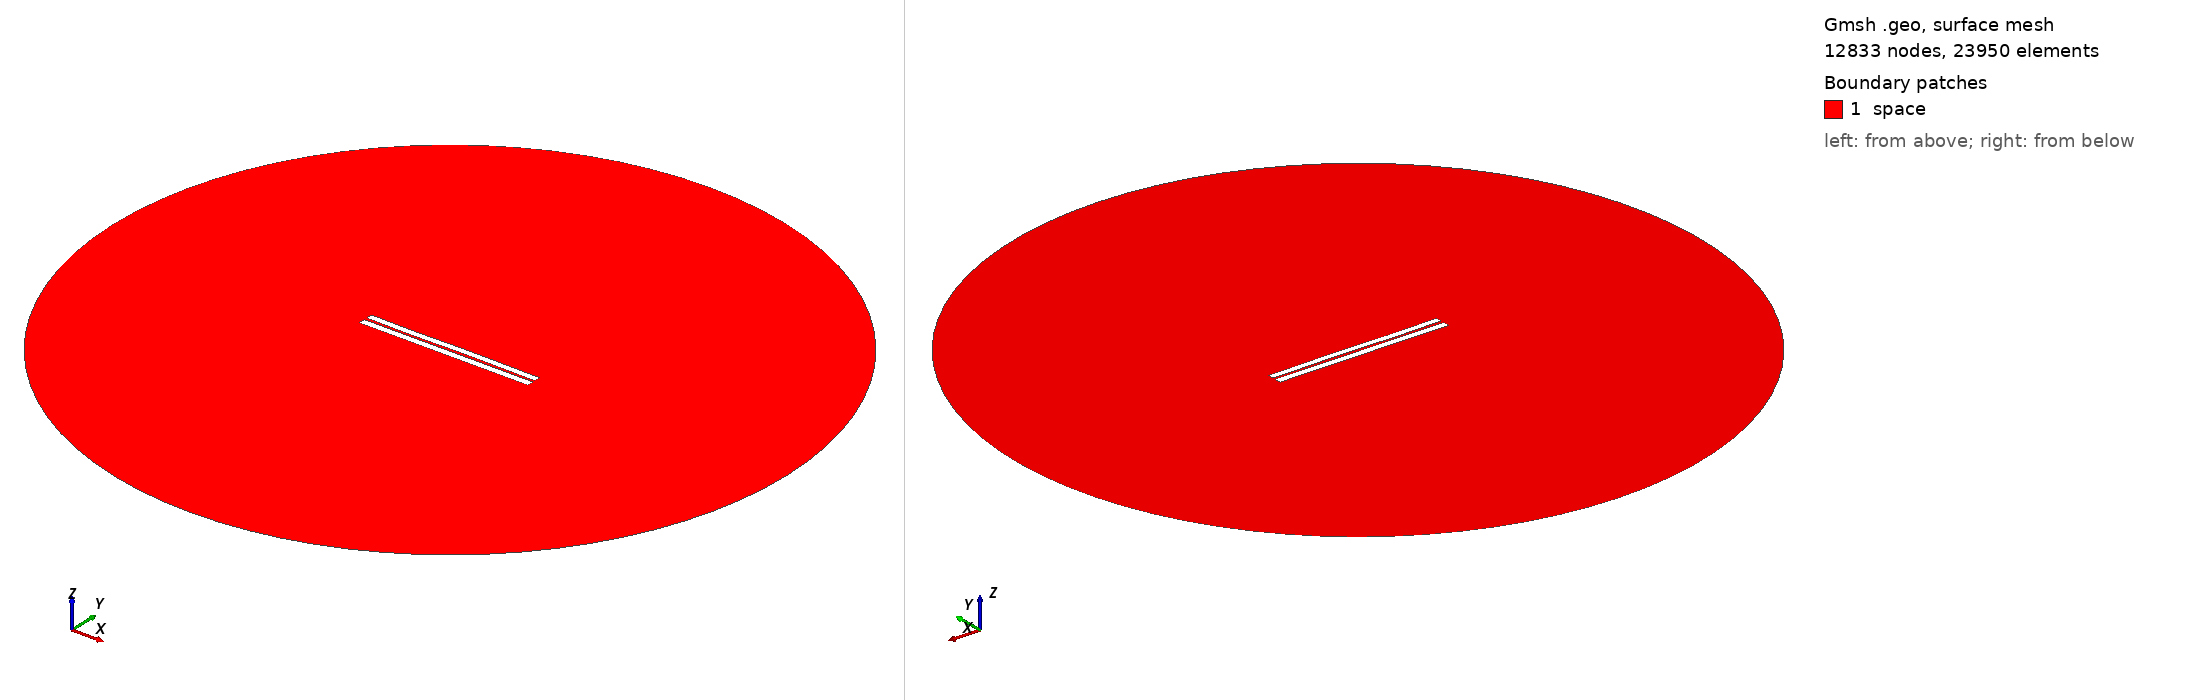

Gmsh geometry script, surface-meshed: 12833 nodes, 23950 surface elements. Boundary patches (legend numbers): 1 space. Left view from above one corner, right view from below the opposite corner. Legend entries are the model's physical surfaces. The drawing asked Gmsh for element sizes between 1% and 20% of the model's largest extent; the script's own settings can give other sizes.

=== 3177.geo (drawn) ===
//---------------------------------------
// Geometry kernel
//---------------------------------------

SetFactory("OpenCASCADE");



//---------------------------------------
// Parameters of the geometry
//---------------------------------------

// Overetch of the upper plate
overetch = 0.125;

// Distance between the plates
distance = 1.5;

// Discretization over the x axis (for the deformation)
nx = 50; 

// Length of the plate
L = 100 - overetch; 

// Number of modes
n = 4; 

// 1st mode coefficient
coeff(1) = -0.15;
beta(1) = 0.596864 * 3.1415926535 / L;

// 2nd mode coefficient
coeff(2) = 0.0;
beta(2) = 1.49418 * 3.1415926535 / L;

// 3rd mode coefficient
coeff(3) = -0.15;
beta(3) = 2.50025 * 3.1415926535 / L;

// 4th mode coefficient
coeff(4) = -0.075;
beta(4) = 3.49999 * 3.1415926535 / L;



//---------------------------------------
// Upper plate (deformed rectangle)
//---------------------------------------

// Coordiantes of the upper plate
xmin = -50;
xmax = 50 - overetch;

// Height of the upper plate
yheight = 4 - 2 * overetch;

// Indexes of the points
UpperID[] = {};
LowerID[] = {};
LeftID[] = {};
RightID[] = {};

// Point index
p = 1;

// Horizontal edges
For i In {1:nx}
    x = xmin + (i-1)*(xmax - xmin)/(nx-1);

    y_bottom = distance / 2 + overetch;
    For j In {1:n}
        C = (Cosh(beta(j)*L) + Cos(beta(j)*L)) / (Sinh(beta(j)*L) + Sin(beta(j)*L));
        y_bottom  = y_bottom + coeff(j) * (Cosh(beta(j)*(x+50)) - Cos(beta(j)*(x+50)) - C * (Sinh(beta(j)*(x+50)) - Sin(beta(j)*(x+50))));
    EndFor

    y_top = y_bottom + yheight;

    Point(p) = {x, y_top, 0, 1.0};
    UpperID[i] = p;
    p = p + 1;

    Point(p) = {x, y_bottom, 0, 1.0};
    LowerID[i] = p;
    p = p + 1;
EndFor

// Create point lists
UpperPts[] = {}; LowerPts[] = {};
For i In {1:nx}
  UpperPts[] += {UpperID[i]};
  LowerPts[] += {LowerID[i]};
EndFor

// Build splines
Spline(1) = {UpperPts[]};
Spline(2) = {LowerPts[]};
Line(3) = {LowerPts[nx-1], UpperPts[nx-1]};
Line(4) = {LowerPts[0], UpperPts[0]};

// Build the plane surface
Curve Loop(1) = {2, 3, -1, -4};
Plane Surface(1) = {1};



//---------------------------------------
// Lower plate (rectangle)
//---------------------------------------

// Vertices
Point(1001) = {-50, -1, 0, 1.0};
Point(1002) = { 50, -1, 0, 1.0};
Point(1003) = { 50,  -5, 0, 1.0};
Point(1004) = {-50,  -5, 0, 1.0};

// Edges
Line(5) = {1001, 1002};
Line(6) = {1002, 1003};
Line(7) = {1003, 1004};
Line(8) = {1004, 1001};

// Plane surface
Line Loop(2) = {5, 6, 7, 8};
Plane Surface(2) = {2}; 



//---------------------------------------
// Outer (fictious) boundary
//---------------------------------------

// Points
Point(1005) = {0, 0, 0};       // Center
Point(1006) = {200, 0, 0};     // Start point
Point(1007) = {0, 200, 0};     // 90 degrees
Point(1008) = {-200, 0, 0};    // 180 degrees
Point(1009) = {0, -200, 0};    // 270 degrees

// Circle arcs (each needs start, center, end)
Circle(9) = {1006, 1005, 1007};
Circle(10) = {1007, 1005, 1008};
Circle(11) = {1008, 1005, 1009};
Circle(12) = {1009, 1005, 1006};

// Plane surface for the entire domain
Curve Loop(3) = {9, 10, 11, 12};
Surface(3) = {3};

// Subtract the plates from the whole domain to obtain the actual domain where we want to solve the equations
BooleanDifference{ Surface{3}; Delete; }{ Surface{1}; Surface{2}; Delete; }




//---------------------------------------
// Transfinite Lines/Curves
//---------------------------------------

// Set the number of points on the boundaries
r = 7;

// Plates
Transfinite Curve {1, 2} = 50*r Using Progression 1;
Transfinite Curve {3, 4} = 2*r Using Progression 1;
Transfinite Line {5, 7} = 50*r Using Progression 1;
Transfinite Line {6, 8} = 2*r Using Progression 1;

// Outer boundary
Transfinite Line {9, 10, 11, 12} = 20 Using Progression 1;



//---------------------------------------
// Physical groups
//---------------------------------------                

// Physical curves (boundaries)
Physical Line("force_segment", 10) = {2};
Physical Line("upper_plate", 11) = {1, 3, 4};
Physical Line("lower_plate", 12) = {5, 6, 7, 8};
Physical Line("boundary", 20) = {9, 10, 11, 12};

// Physical Surfaces
Physical Surface("space", 30) = {3};



//---------------------------------------
// 6. Generate the Mesh
//---------------------------------------

// 2D mesh generation
Mesh 2;
